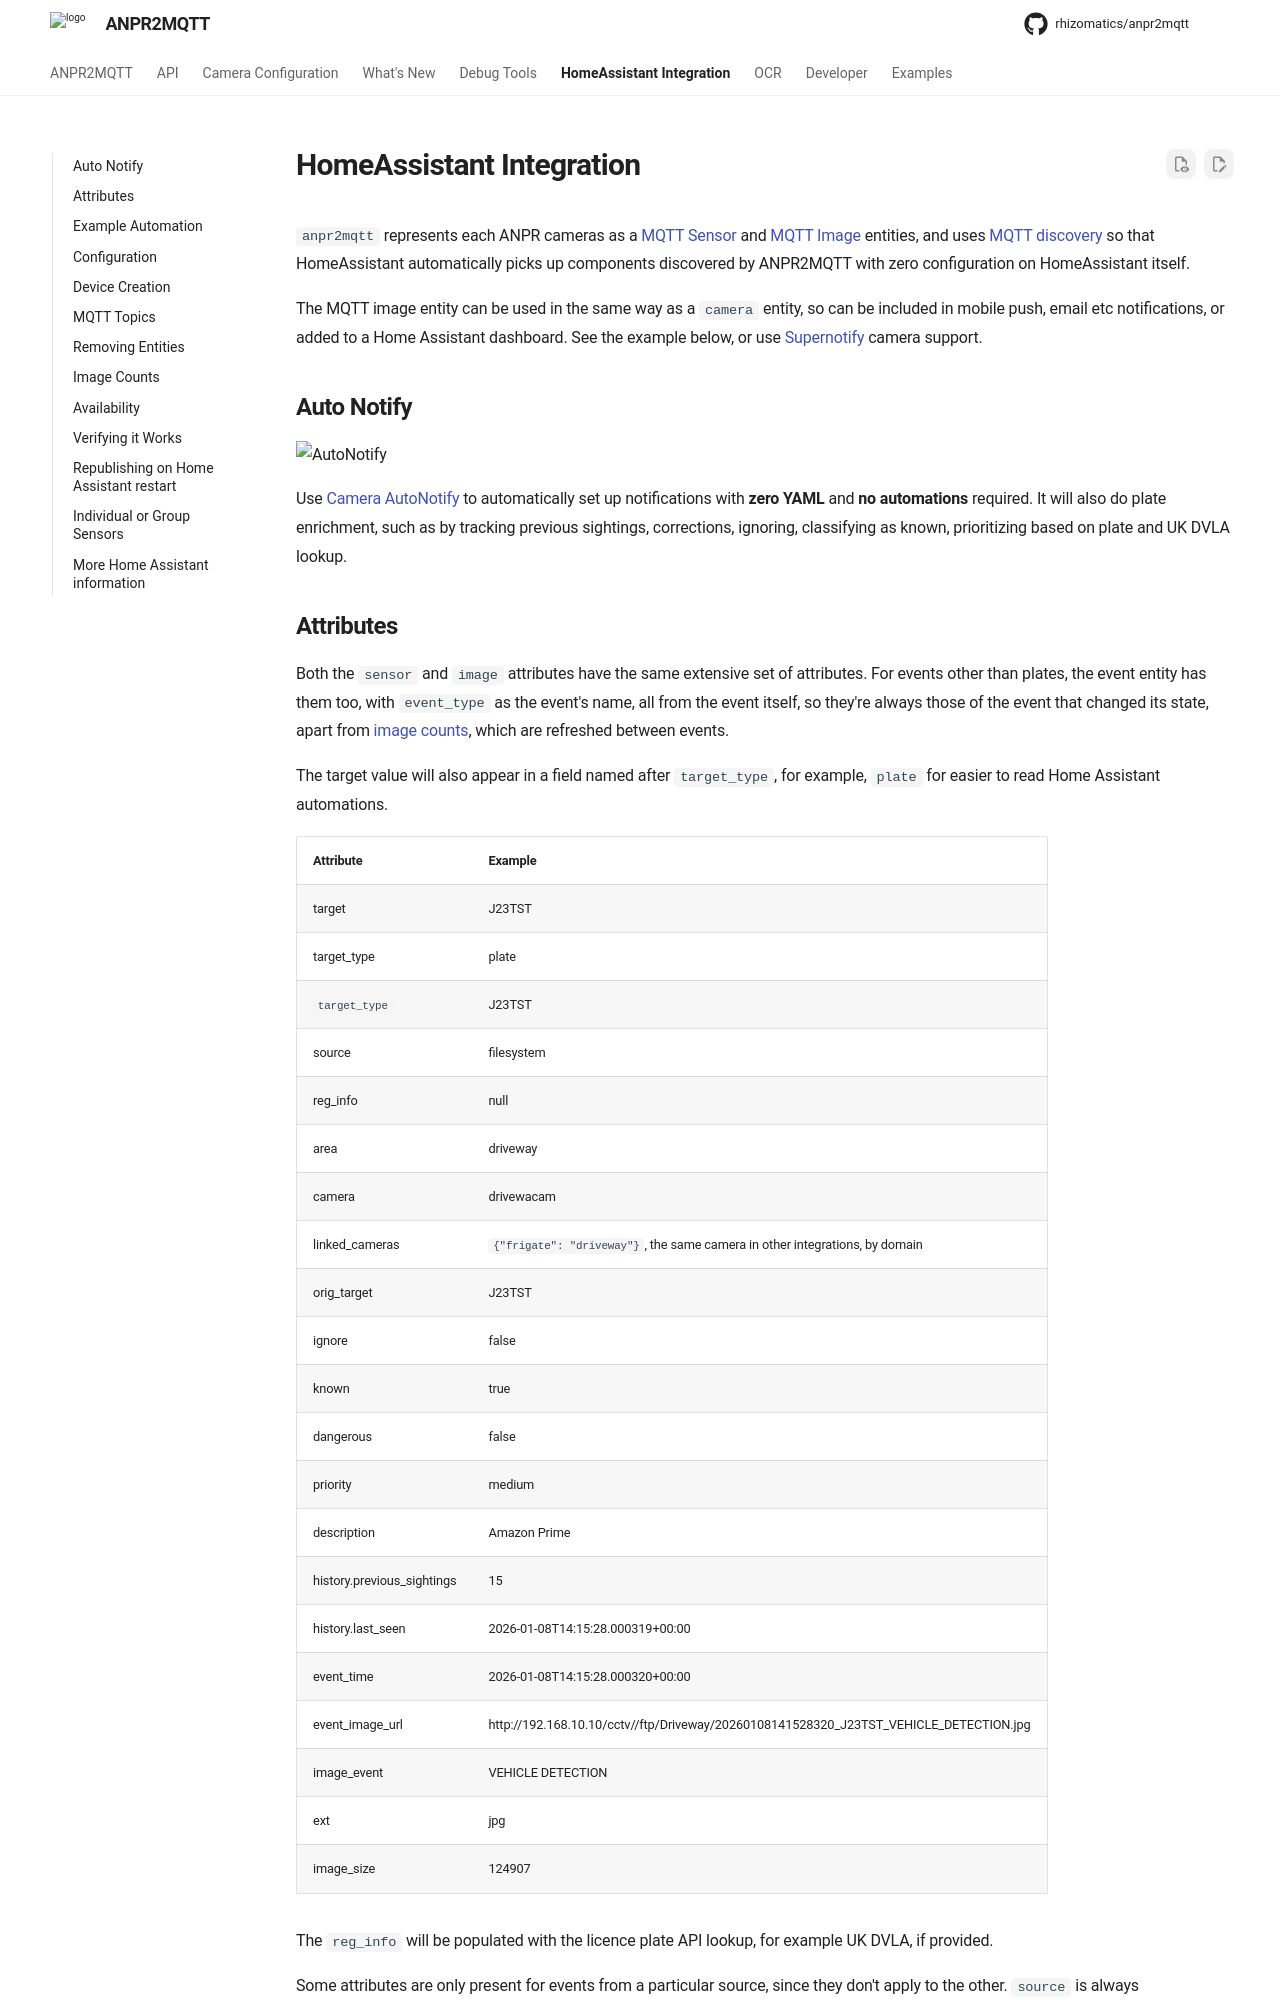

repository: rhizomatics/anpr2mqtt · page: homeassistant/index.html · generator: mkdocs

# HomeAssistant Integration

 `anpr2mqtt` represents each ANPR cameras as a [MQTT Sensor](https://www.home-assistant.io/integrations/sensor.mqtt/) and [MQTT Image](https://www.home-assistant.io/integrations/image.mqtt/) entities, and uses [MQTT discovery](https://www.home-assistant.io/integrations/mqtt/#mqtt-discovery) so that HomeAssistant automatically picks up components discovered by ANPR2MQTT with zero configuration on HomeAssistant itself. 

 The MQTT image entity can be used in the same way as a `camera` entity, so can be included in mobile push, email etc notifications, or added to a Home Assistant dashboard. See the example below, or use [Supernotify](https://supernotify.rhizomatics.org.uk) camera support.

## Auto Notify

![AutoNotify](https://camera-autonotify.rhizomatics.org.uk/assets/images/icon.png){width=100}

Use [Camera AutoNotify](https://camera-autonotify.rhizomatics.org.uk) to automatically set up notifications with **zero YAML** and **no automations** required. It will also do plate enrichment, such as by tracking previous sightings, corrections, ignoring, classifying as known, prioritizing based on plate and UK DVLA lookup.
